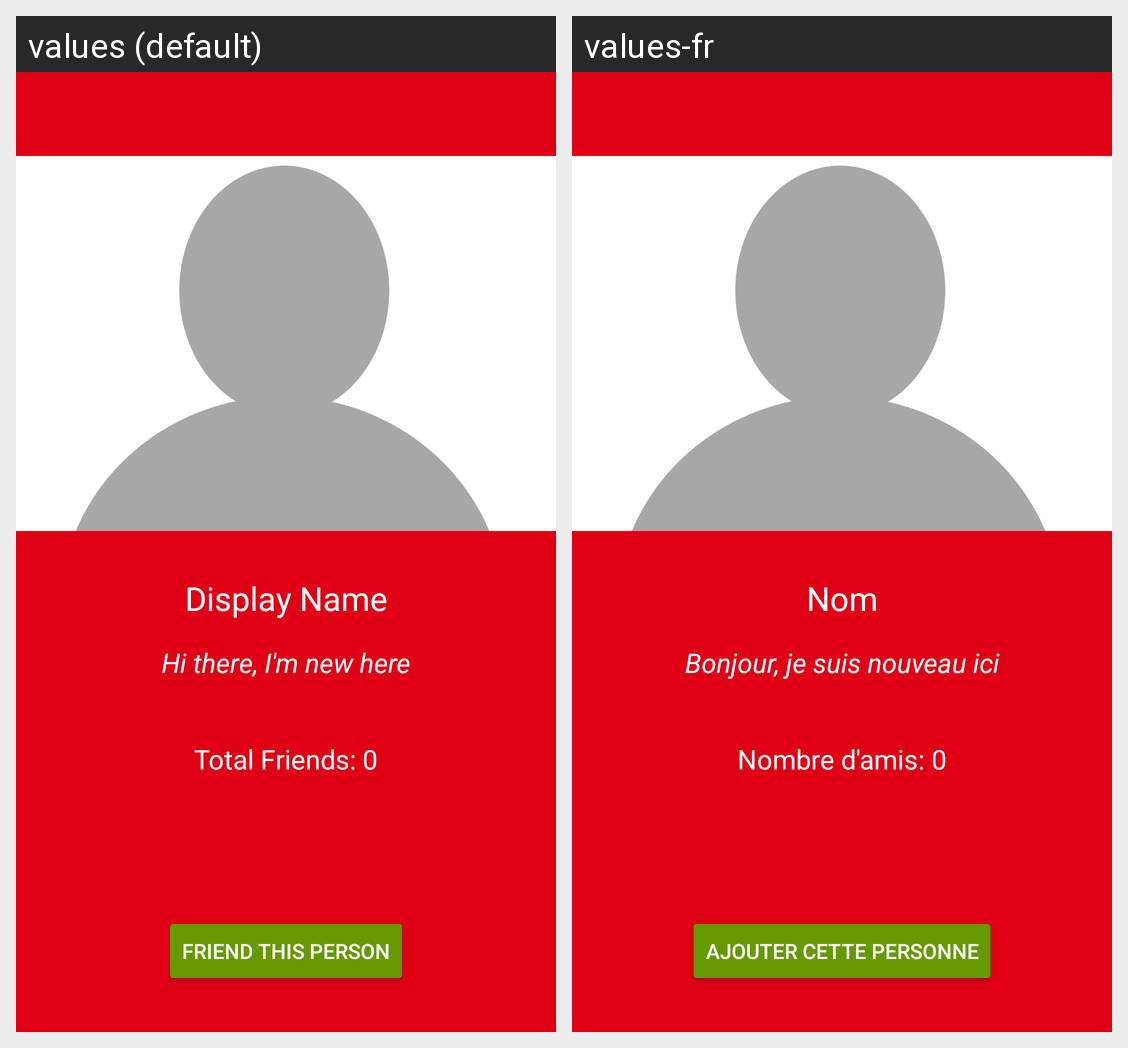

Strings drawn on this Android screen and how each of the app's shown locales translates them:
Android screen res/layout/activity_profile_user.xml rendered under 2 locales, left to right: values (default), values-fr. Device: Nexus 5 (rendered at 1080×1920; each locale shown at half size, 540×960, under a caption strip naming it); theme AppTheme.
Strings drawn on this screen, with the default value and each locale's value (text and hints the layout hard-codes, and strings that could not be matched under every locale, appear in the picture but are not listed):

display_name
  values: Display Name
  values-fr: Nom

hi_there_i_m_new_here
  values: Hi there, I'm new here
  values-fr: Bonjour, je suis nouveau ici

total_friends
  values: Total Friends: 
  values-fr: Nombre d'amis: 

friend_this_person_cap
  values: FRIEND THIS PERSON
  values-fr: AJOUTER CETTE PERSONNE
